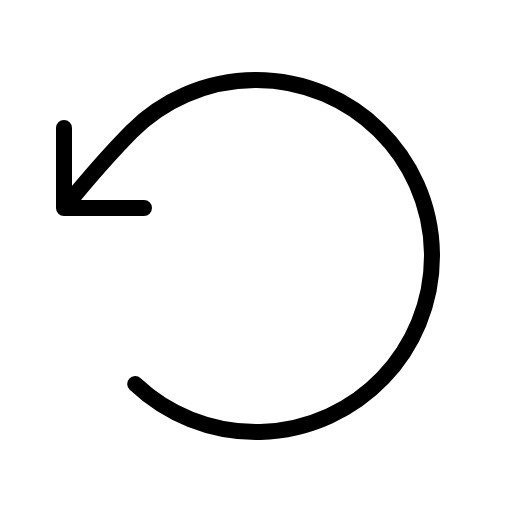
t = 0.00 s
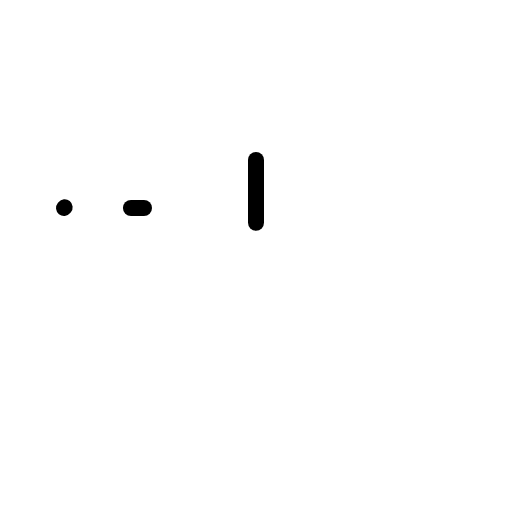
t = 0.60 s
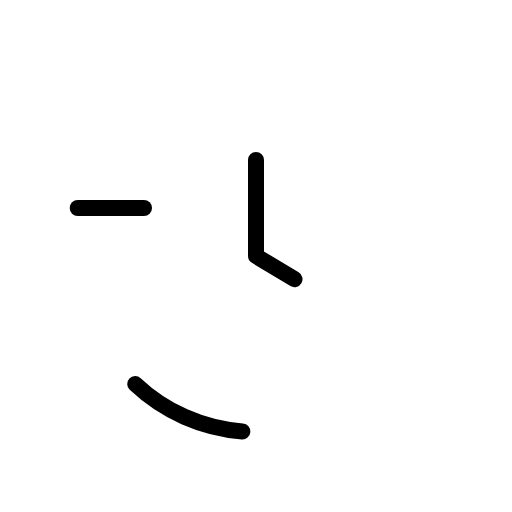
t = 0.98 s
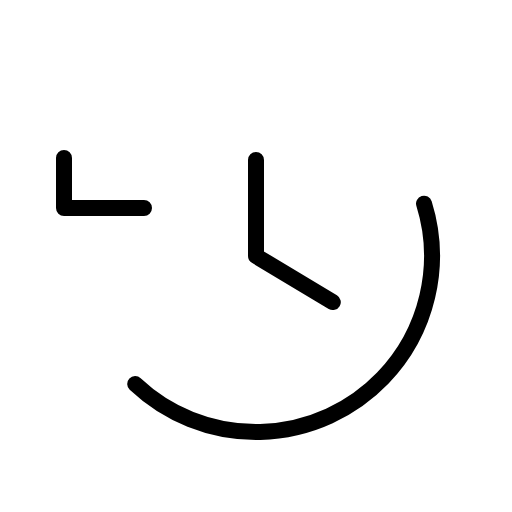
t = 1.35 s
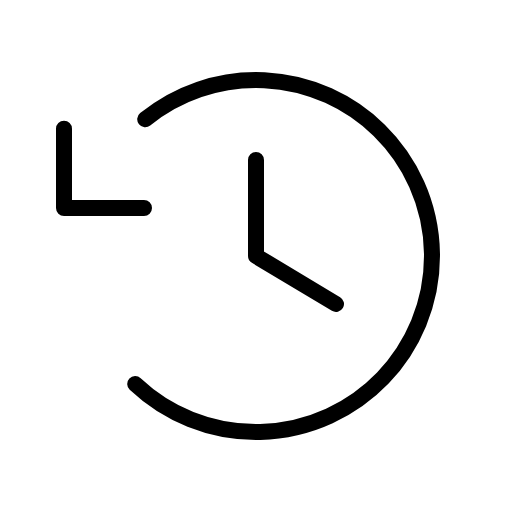
t = 1.73 s
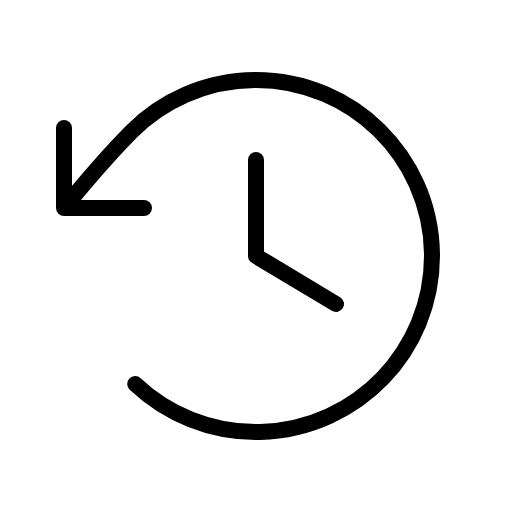
t = 2.10 s

The animated SVG that drew these frames (rendered in a browser with its animation timeline set to each time). Animation: 1 CSS @keyframes rule; one cycle of 2.10 s.

<svg xmlns="http://www.w3.org/2000/svg" viewBox="0 0 256 256">
  <style>
    .draw-line {
      stroke-dasharray: 1;
      stroke-dashoffset: 0;
    }
    svg:hover .draw-line {
      animation: phosphor-draw-in 1.5s ease-in-out forwards;
    }
    @keyframes phosphor-draw-in {
      from { stroke-dashoffset: 1; }
      to { stroke-dashoffset: 0; }
    }
  </style><rect width="256" height="256" fill="none"/><polyline points="128 80 128 128 168 152" fill="none" stroke="currentColor" stroke-linecap="round" stroke-linejoin="round" stroke-width="8" class="draw-line" pathLength="1" style="animation-delay: 0s"/><polyline points="72 104 32 104 32 64" fill="none" stroke="currentColor" stroke-linecap="round" stroke-linejoin="round" stroke-width="8" class="draw-line" pathLength="1" style="animation-delay: 0.3s"/><path d="M67.6,192A88,88,0,1,0,65.77,65.77C54,77.69,44.28,88.93,32,104" fill="none" stroke="currentColor" stroke-linecap="round" stroke-linejoin="round" stroke-width="8" class="draw-line" pathLength="1" style="animation-delay: 0.6s"/></svg>
